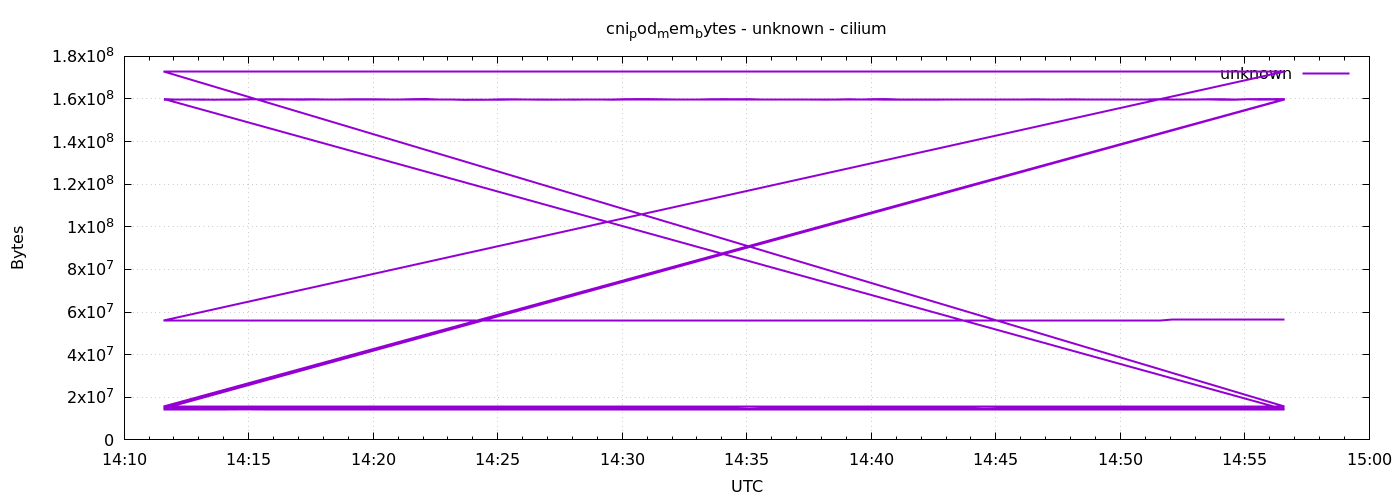

The file beside this chart, header and first rows:
1778076696	159617024
1778076726	159633408
1778076756	159633408
1778076786	159633408
1778076816	159641600
1778076846	159637504
1778076876	159637504
1778076906	159879168
1778076936	159674368
1778076966	159674368
1778076996	159674368
1778077026	159670272
1778077056	159703040
1778077086	159703040
1778077116	159580160
1778077146	159580160
1778077176	159600640
1778077206	159600640
1778077236	159633408
1778077266	159633408
1778077296	159666176
1778077326	159666176
1778077356	159666176
1778077386	159666176
1778077416	159600640
1778077446	159612928
1778077476	159645696
1778077506	159641600
1778077536	159678464
1778077566	159678464
1778077596	159686656
1778077626	159678464
1778077656	159711232
1778077686	159653888
1778077716	159653888
1778077746	159653888
1778077776	159662080
1778077806	159707136
1778077836	159707136
1778077866	159707136
1778077896	159608832
1778077926	159608832
1778077956	159608832
1778077986	159608832
1778078016	159608832
1778078046	159662080
1778078076	159662080
1778078106	159662080
1778078136	159584256
1778078166	159584256
1778078196	159596544
1778078226	159596544
1778078256	159633408
1778078286	159633408
1778078316	159633408
1778078346	159895552
1778078376	159633408
1778078406	159633408
1778078436	159670272
1778078466	159674368
1778078496	159670272
... 576 more rows
